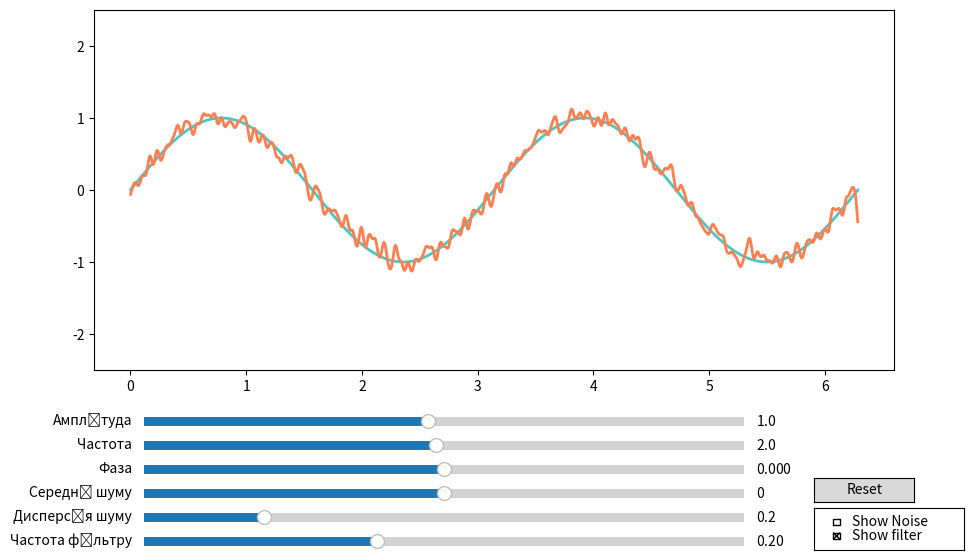

Python code for this plot:
import numpy as np
import matplotlib.pyplot as plt
from matplotlib.widgets import Slider, Button, CheckButtons
from scipy import signal


amp = 1.0
freq = 2.0
phase = 0.0
mean = 0.0
dis = 0.2
cutf = 0.2
show1 = False
show2 = True


fig, ah = plt.subplots(figsize=(10, 6))
plt.subplots_adjust(left=0.1, bottom=0.35, right=0.9, top=0.95)
t = np.linspace(0, 2 * np.pi, 1000)

def monica(t, amp, freq, phase):
    return amp * np.sin(freq * t + phase)

def filter_signal(data, cutoff, order=3):
    b, a = signal.butter(order, cutoff, 'low')
    return signal.filtfilt(b, a, data)

shchas = np.random.normal(mean, dis, len(t))

harm = monica(t, amp, freq, phase)
filtr = filter_signal(harm + shchas, cutf)

line, = ah.plot(t, harm, lw=2, color='#4ac7c3')
noise, = ah.plot(t, harm + shchas, lw=1, color='#a4deb6', alpha=0)
line2, = ah.plot(t, filtr, lw=2, color='#ff7f50', alpha=1.0)

ah.set_ylim(-2.5, 2.5)


s = [
    ('Амплітуда', 0.1, 2.0, amp, [0.15, 0.25, 0.6, 0.03]),
    ('Частота', 0.1, 4.0, freq, [0.15, 0.21, 0.6, 0.03]),
    ('Фаза', -np.pi, np.pi, phase, [0.15, 0.17, 0.6, 0.03]),
    ('Середнє шуму', -1.0, 1.0, mean, [0.15, 0.13, 0.6, 0.03]),
    ('Дисперсія шуму', 0.0, 1.0, dis, [0.15, 0.09, 0.6, 0.03]),
    ('Частота фільтру', 0.01, 0.5, cutf, [0.15, 0.05, 0.6, 0.03])
]

slider = {}
for label, min, mah, vin, pos in s:
    ah_slider = plt.axes(pos)
    slider[label] = Slider(ah_slider, label, min, mah, valinit=vin)


button = Button(plt.axes([0.82, 0.13, 0.1, 0.04]), 'Reset')
check = CheckButtons(plt.axes([0.82, 0.05, 0.15, 0.07]), ['Show Noise', 'Show filter'], [show1, show2])


def update1(val):
    global harm
    amp = slider['Амплітуда'].val
    freq = slider['Частота'].val
    ph = slider['Фаза'].val
    harm = monica(t, amp, freq, ph)
    line.set_ydata(harm)

    if show1:
        noise.set_ydata(harm + shchas)
        noise.set_alpha(0.7)
    else:
        noise.set_alpha(0)

    filtr = filter_signal(harm + shchas, slider['Частота фільтру'].val)
    line2.set_ydata(filtr)
    line2.set_alpha(1.0 if show2 else 0)

    fig.canvas.draw_idle()


def update2(val):
    global shchas
    mean = slider['Середнє шуму'].val
    dis = slider['Дисперсія шуму'].val
    shchas = np.random.normal(mean, dis, len(t))
    update1(val)


def checkbox(label):
    global show1, show2
    if label == 'Show Noise':
        show1 = not show1
    elif label == 'Show filter':
        show2 = not show2
    update1(None)


def reset(fe):
    global show1, show2, shchas
    for s in slider.values():
        s.reset()
    shchas = np.random.normal(mean, dis, len(t))
    if check.get_status()[0]:
        check.set_active(0)
    if not check.get_status()[1]:
        check.set_active(1)
    show1 = False
    show2 = True
    update1(None)


slider['Амплітуда'].on_changed(update1)
slider['Частота'].on_changed(update1)
slider['Фаза'].on_changed(update1)
slider['Середнє шуму'].on_changed(update2)
slider['Дисперсія шуму'].on_changed(update2)
slider['Частота фільтру'].on_changed(update1)
check.on_clicked(checkbox)
button.on_clicked(reset)

plt.show()
